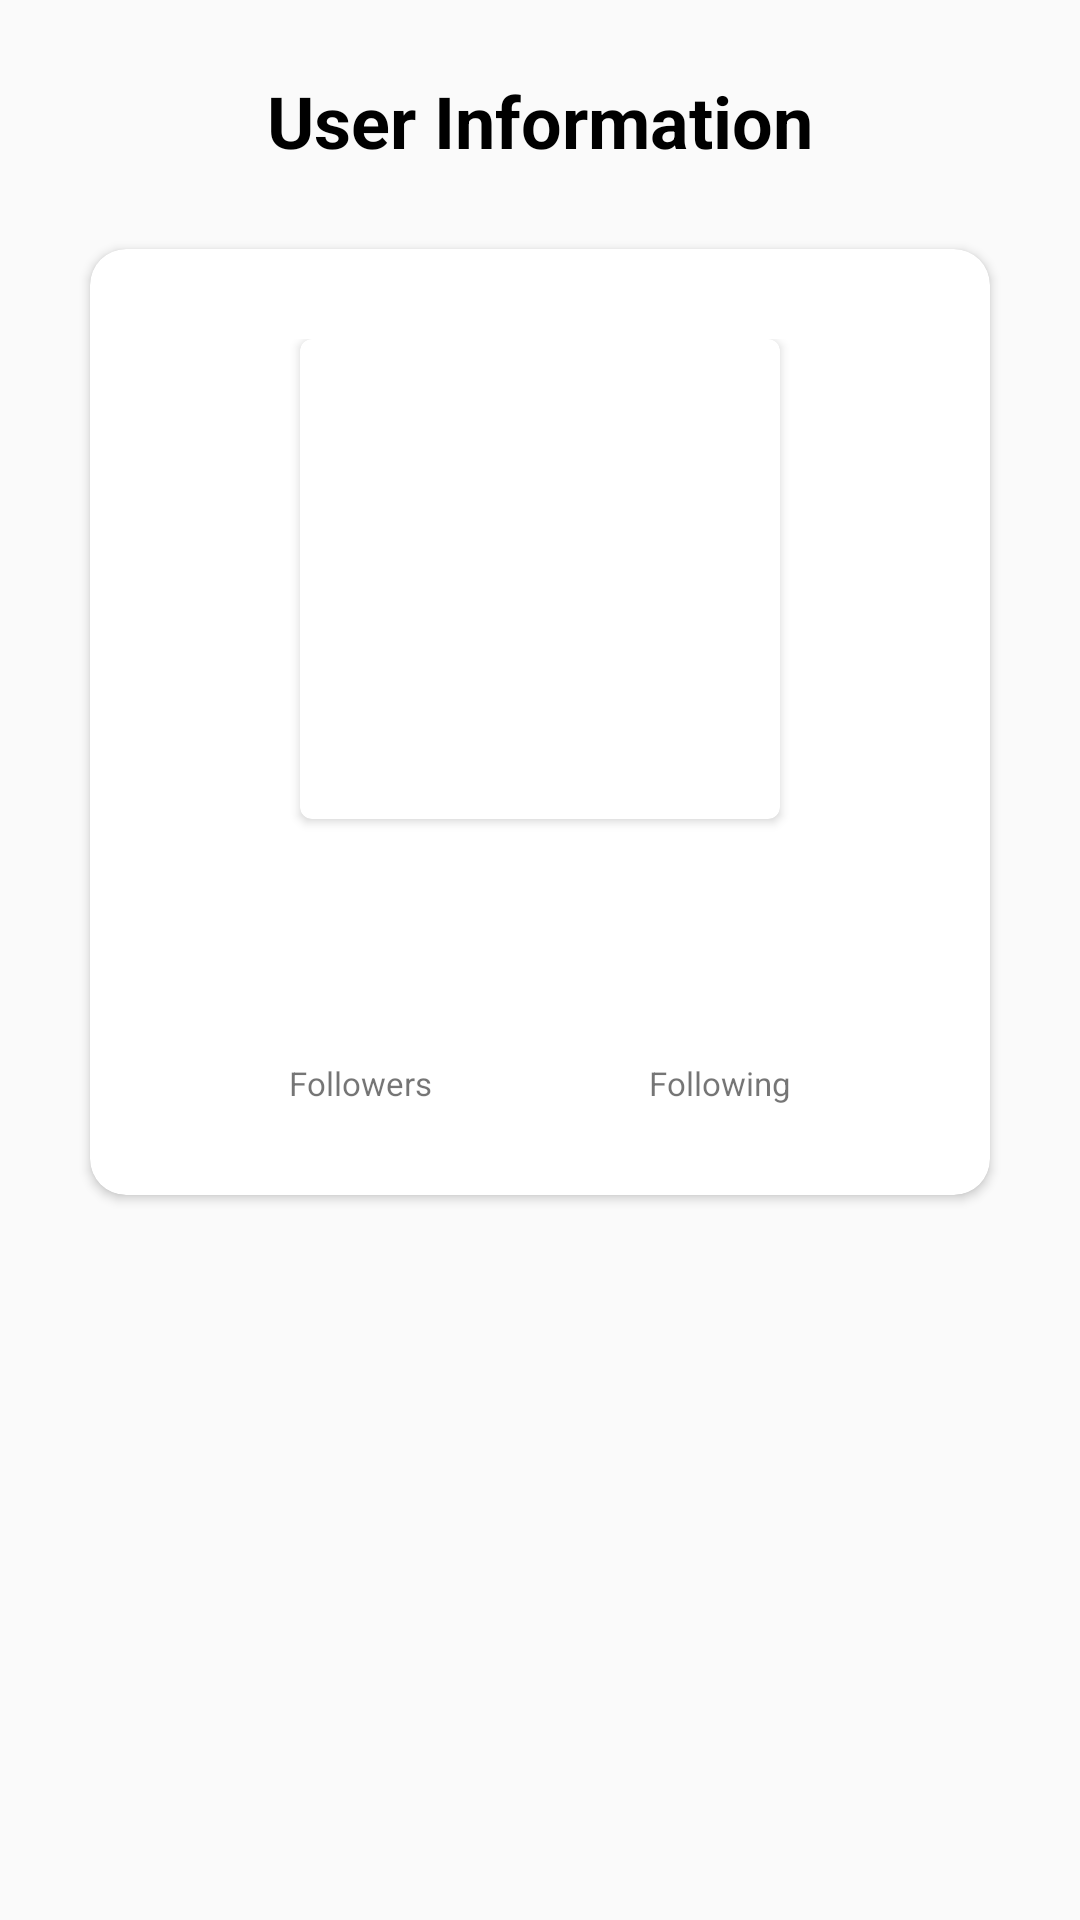

Here is an Android app screen rendered from its layout file. Give the layout XML and the strings, colors and styles it references.
<!-- AndroidManifest.xml: application theme AppTheme -->
<!-- res/layout/activity_detail_user.xml -->
<?xml version="1.0" encoding="utf-8"?>
<androidx.constraintlayout.widget.ConstraintLayout xmlns:android="http://schemas.android.com/apk/res/android"
    xmlns:app="http://schemas.android.com/apk/res-auto"
    xmlns:tools="http://schemas.android.com/tools"
    android:layout_width="match_parent"
    android:layout_height="match_parent">

    <TextView
        android:id="@+id/detail_user_title"
        android:layout_width="wrap_content"
        android:layout_height="wrap_content"
        android:layout_marginTop="24dp"
        android:text="@string/user_information"
        android:textColor="@color/black"
        android:textSize="24sp"
        android:textStyle="bold"
        app:layout_constraintEnd_toEndOf="parent"
        app:layout_constraintStart_toStartOf="parent"
        app:layout_constraintTop_toTopOf="parent" />

    <androidx.cardview.widget.CardView
        android:id="@+id/detail_user_info_card"
        android:layout_width="0dp"
        android:layout_height="wrap_content"
        android:layout_margin="30dp"
        app:cardCornerRadius="12dp"
        app:layout_constraintBottom_toBottomOf="parent"
        app:layout_constraintEnd_toEndOf="parent"
        app:layout_constraintStart_toStartOf="parent"
        app:layout_constraintTop_toTopOf="parent"
        app:layout_constraintVertical_bias="0.2">

        <androidx.constraintlayout.widget.ConstraintLayout
            android:layout_width="match_parent"
            android:layout_height="match_parent"
            android:padding="30dp">

            <androidx.cardview.widget.CardView
                android:id="@+id/detail_user_img_card"
                android:layout_width="wrap_content"
                android:layout_height="wrap_content"
                app:cardCornerRadius="4dp"
                app:layout_constraintEnd_toEndOf="parent"
                app:layout_constraintStart_toStartOf="parent"
                app:layout_constraintTop_toTopOf="parent">

                <androidx.appcompat.widget.AppCompatImageView
                    android:id="@+id/detail_user_img"
                    android:layout_width="160dp"
                    android:layout_height="160dp" />
            </androidx.cardview.widget.CardView>

            <TextView
                android:id="@+id/detail_user_id"
                android:layout_width="wrap_content"
                android:layout_height="wrap_content"
                android:layout_marginTop="16dp"
                android:textSize="18sp"
                app:layout_constraintEnd_toEndOf="@+id/detail_user_img_card"
                app:layout_constraintStart_toStartOf="@id/detail_user_img_card"
                app:layout_constraintTop_toBottomOf="@id/detail_user_img_card"
                tools:text="Id: 20162049" />

            <androidx.constraintlayout.widget.Guideline
                android:id="@+id/guideline"
                android:layout_width="0dp"
                android:layout_height="wrap_content"
                android:orientation="vertical"
                app:layout_constraintGuide_percent="0.5" />

            <TextView
                android:id="@+id/user_followers"
                android:layout_width="wrap_content"
                android:layout_height="wrap_content"
                android:layout_marginTop="16dp"
                android:textColor="@color/black_github"
                android:textSize="18sp"
                app:layout_constraintEnd_toStartOf="@id/guideline"
                app:layout_constraintStart_toStartOf="parent"
                app:layout_constraintTop_toBottomOf="@id/detail_user_id"
                tools:text="100" />

            <TextView
                android:id="@+id/user_following"
                android:layout_width="wrap_content"
                android:layout_height="wrap_content"
                android:layout_marginTop="16dp"
                android:textColor="@color/black_github"
                android:textSize="18sp"
                app:layout_constraintEnd_toEndOf="parent"
                app:layout_constraintStart_toStartOf="@id/guideline"
                app:layout_constraintTop_toBottomOf="@id/detail_user_id"
                tools:text="100" />

            <TextView
                android:id="@+id/textView3"
                android:layout_width="wrap_content"
                android:layout_height="wrap_content"
                android:text="@string/followers"
                android:textSize="11sp"
                app:layout_constraintEnd_toEndOf="@id/user_followers"
                app:layout_constraintStart_toStartOf="@id/user_followers"
                app:layout_constraintTop_toBottomOf="@id/user_followers" />

            <TextView
                android:id="@+id/textView4"
                android:layout_width="wrap_content"
                android:layout_height="wrap_content"
                android:text="@string/following"
                android:textSize="11sp"
                app:layout_constraintEnd_toEndOf="@id/user_following"
                app:layout_constraintStart_toStartOf="@id/user_following"
                app:layout_constraintTop_toBottomOf="@id/user_following" />

        </androidx.constraintlayout.widget.ConstraintLayout>

    </androidx.cardview.widget.CardView>

    <TextView
        android:id="@+id/detail_user_name"
        android:layout_width="wrap_content"
        android:layout_height="wrap_content"
        android:layout_marginTop="16dp"
        android:textColor="@color/blue"
        android:textSize="24sp"
        android:textStyle="bold"
        app:layout_constraintEnd_toEndOf="parent"
        app:layout_constraintStart_toStartOf="parent"
        app:layout_constraintTop_toBottomOf="@id/detail_user_info_card"
        tools:text="Test" />

    <ProgressBar
        android:id="@+id/progress_bar"
        style="@android:style/Widget.ProgressBar"
        android:layout_width="wrap_content"
        android:layout_height="wrap_content"
        android:visibility="gone"
        app:layout_constraintBottom_toBottomOf="parent"
        app:layout_constraintEnd_toEndOf="parent"
        app:layout_constraintStart_toStartOf="parent"
        app:layout_constraintTop_toTopOf="parent"
        tools:visibility="visible" />

</androidx.constraintlayout.widget.ConstraintLayout>
<!-- resources referenced by this layout -->
<resources>
  <color name="black">#FF000000</color>
  <color name="black_github">#24282E</color>
  <color name="blue">#2569AE</color>
  <string name="followers">Followers</string>
  <string name="following">Following</string>
  <string name="user_information">User Information</string>
  <style name="AppTheme" parent="Theme.AppCompat.Light.NoActionBar">
      <item name="android:windowActionBar">false</item>
      <item name="android:windowNoTitle">true</item>
      <item name="colorPrimary">@color/colorPrimary</item>
      <item name="colorPrimaryDark">@color/colorPrimaryDark</item>
      <item name="colorAccent">@color/colorAccent</item>
    </style>
  <color name="colorPrimary">#008577</color>
  <color name="colorPrimaryDark">#00574B</color>
  <color name="colorAccent">#D81B60</color>
</resources>
